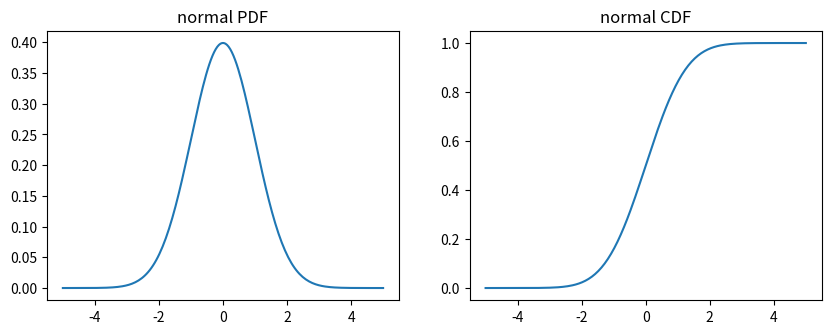
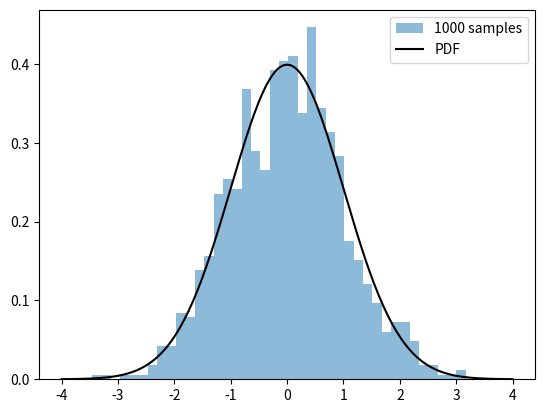
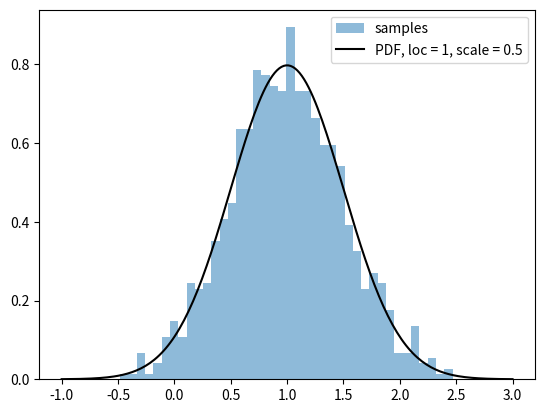
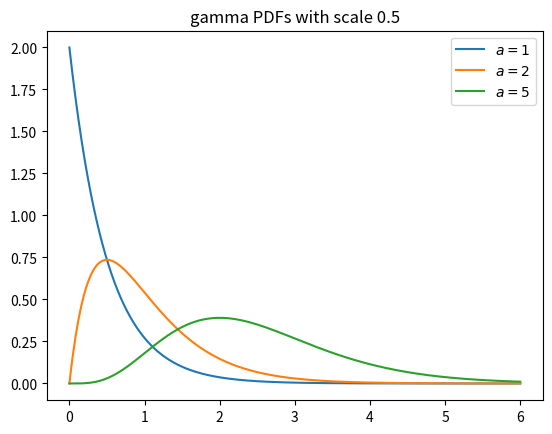
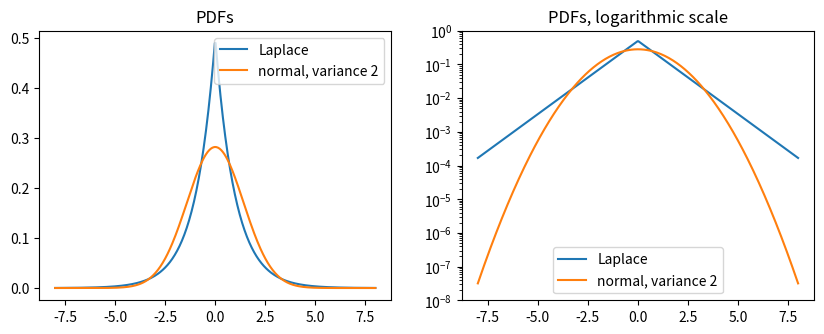
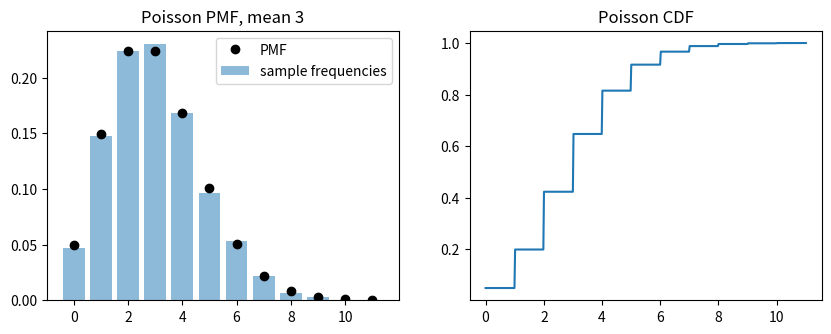
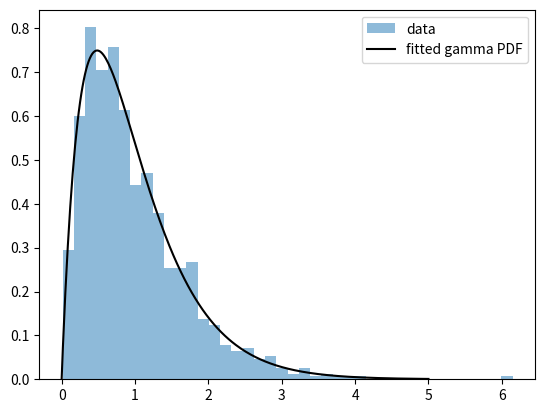
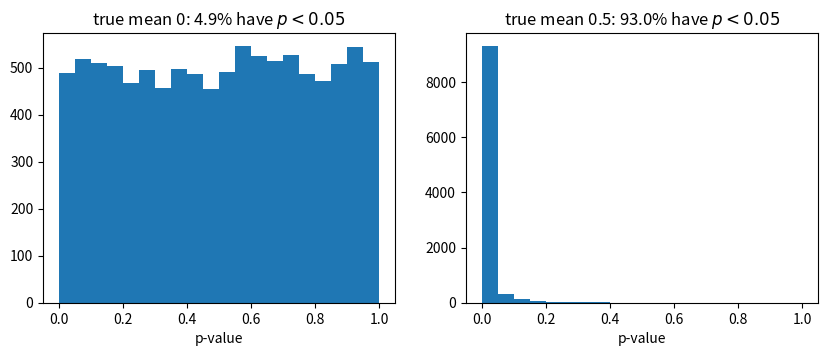
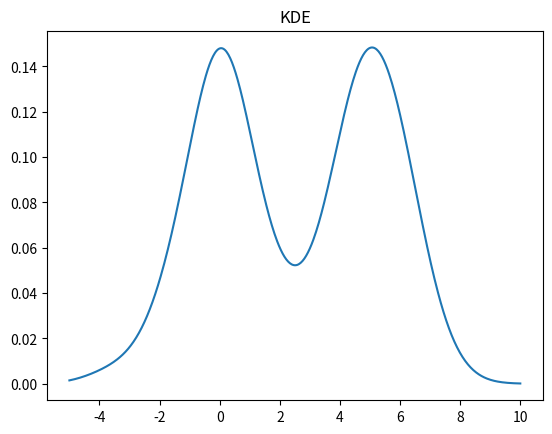
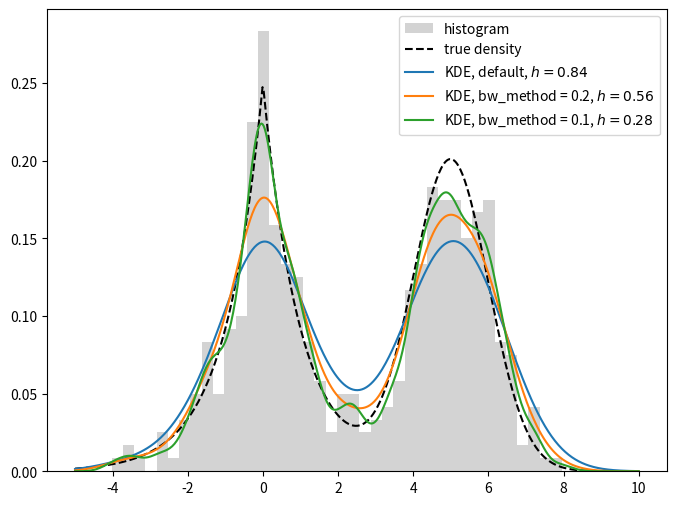

Reproduce these figures in Python, in order.
import numpy as np
import matplotlib.pyplot as plt
from scipy import stats
from scipy.optimize import minimize

rng = np.random.default_rng(37830)

from scipy.stats import norm as normal

print("support:", *normal.support())
print("mean and variance:", normal.mean(), normal.var())

x = np.linspace(-5, 5, 200)
fig, ax = plt.subplots(1, 2, figsize=(10, 3.5))
ax[0].plot(x, normal.pdf(x))
ax[0].set_title('normal PDF')
ax[1].plot(x, normal.cdf(x))
ax[1].set_title('normal CDF')
plt.show()

print(normal.ppf(0.975))
low, high = normal.interval(0.95)
print(low, high)

for x0 in [3, 6, 10]:
    print(f"P(X > {x0:2d}):  1 - cdf = {1 - normal.cdf(x0):.3e},   sf = {normal.sf(x0):.3e}")

print(normal.pdf(40), normal.logpdf(40))

X = normal.rvs(size=1000, random_state=rng)

x = np.linspace(-4, 4, 200)
plt.hist(X, bins=40, density=True, alpha=0.5, label='1000 samples')
plt.plot(x, normal.pdf(x), 'k', label='PDF')
plt.legend()
plt.show()

X = normal.rvs(size=1000, loc=1.0, scale=0.5, random_state=rng)

x = np.linspace(-1, 3, 200)
plt.hist(X, bins=40, density=True, alpha=0.5, label='samples')
plt.plot(x, normal.pdf(x, loc=1.0, scale=0.5), 'k', label='PDF, loc = 1, scale = 0.5')
plt.legend()
plt.show()

dist = normal(loc=1.0, scale=0.5)
print(dist.mean(), dist.std())
print(dist.rvs(size=5, random_state=rng))

x = np.linspace(0, 6, 300)
for a in [1, 2, 5]:
    plt.plot(x, stats.gamma.pdf(x, a, scale=0.5), label=f'$a = {a}$')
plt.legend()
plt.title('gamma PDFs with scale 0.5')
plt.show()

dist = stats.gamma(2.0, scale=0.5)
print(f"mean {dist.mean()}, variance {dist.var()}")

from scipy.stats import laplace

print("Laplace mean and variance:", laplace.mean(), laplace.var())

x = np.linspace(-8, 8, 400)
fig, ax = plt.subplots(1, 2, figsize=(10, 3.5))
for a in ax:
    a.plot(x, laplace.pdf(x), label='Laplace')
    a.plot(x, normal.pdf(x, scale=np.sqrt(2)), label='normal, variance 2')
    a.legend()
ax[0].set_title('PDFs')
ax[1].set_yscale('log')
ax[1].set_ylim(1e-8, 1)
ax[1].set_title('PDFs, logarithmic scale')
plt.show()

from scipy.stats import poisson

dist = poisson(3.0)
print("support:", *dist.support())
print("mean and variance:", dist.mean(), dist.var())

k = np.arange(12)
X = dist.rvs(size=10_000, random_state=rng)
frequencies = np.bincount(X, minlength=k.size)[:k.size] / X.size

fig, ax = plt.subplots(1, 2, figsize=(10, 3.5))
ax[0].bar(k, frequencies, alpha=0.5, label='sample frequencies')
ax[0].plot(k, dist.pmf(k), 'ko', label='PMF')
ax[0].legend()
ax[0].set_title('Poisson PMF, mean 3')

xx = np.linspace(0, 11, 500)
ax[1].plot(xx, dist.cdf(xx))
ax[1].set_title('Poisson CDF')
plt.show()

print(normal.expect(lambda x: x**4))            # 3
print(laplace.expect(np.abs))                   # E|X| = 1
print(poisson(3.0).expect(lambda k: k**2))      # variance + mean^2 = 12

X = stats.gamma.rvs(2.0, scale=0.5, size=1000, random_state=rng)

print(f"mean {np.mean(X):.4f}, median {np.median(X):.4f}")
print(f"variance with ddof=0: {np.var(X):.4f}, with ddof=1: {np.var(X, ddof=1):.4f}")
print(f"5th and 95th percentiles: {np.percentile(X, [5, 95])}")
print(f"skewness {stats.skew(X):.3f}, excess kurtosis {stats.kurtosis(X):.3f}")
print(f"standard error of the mean: {stats.sem(X):.4f}")

a_fit, loc_fit, scale_fit = stats.gamma.fit(X, floc=0)
print(f"fitted a = {a_fit:.3f}, scale = {scale_fit:.3f}   (true values 2 and 0.5)")

x = np.linspace(0, 5, 300)
plt.hist(X, bins=40, density=True, alpha=0.5, label='data')
plt.plot(x, stats.gamma.pdf(x, a_fit, scale=scale_fit), 'k', label='fitted gamma PDF')
plt.legend()
plt.show()

def neg_log_likelihood(theta):
    a, scale = theta
    return -np.sum(stats.gamma.logpdf(X, a, scale=scale))


res = minimize(neg_log_likelihood, x0=[1.0, 1.0], bounds=[(1e-6, None), (1e-6, None)])
print(f"minimize: a = {res.x[0]:.3f}, scale = {res.x[1]:.3f}")

Y = normal.rvs(loc=1.0, scale=0.5, size=100, random_state=rng)
loc_fit, scale_fit = normal.fit(Y)
print(f"fit: loc = {loc_fit:.4f}, scale = {scale_fit:.4f}")
print(f"mean = {np.mean(Y):.4f}, std = {np.std(Y):.4f}")

n = len(X)
low, high = stats.t.interval(0.95, df=n - 1, loc=np.mean(X), scale=stats.sem(X))
print(f"mean {np.mean(X):.4f}, 95% confidence interval ({low:.4f}, {high:.4f}), true mean 1")

res = stats.bootstrap((X,), np.median, rng=rng)
ci = res.confidence_interval
print(f"median {np.median(X):.4f}, 95% confidence interval ({ci.low:.4f}, {ci.high:.4f})")
print(f"true median {stats.gamma.median(2.0, scale=0.5):.4f}")

X0 = normal.rvs(size=50, random_state=rng)              # true mean 0
X1 = normal.rvs(loc=0.5, size=50, random_state=rng)     # true mean 0.5

print(f"true mean 0:   p = {stats.ttest_1samp(X0, 0).pvalue:.4f}")
print(f"true mean 0.5: p = {stats.ttest_1samp(X1, 0).pvalue:.2e}")

null = stats.ttest_1samp(normal.rvs(size=(10_000, 50), random_state=rng), 0, axis=1).pvalue
alt = stats.ttest_1samp(normal.rvs(loc=0.5, size=(10_000, 50), random_state=rng), 0, axis=1).pvalue

fig, ax = plt.subplots(1, 2, figsize=(10, 3.5))
ax[0].hist(null, bins=20, range=(0, 1))
ax[0].set_title(f'true mean 0: {np.mean(null < 0.05):.1%} have $p < 0.05$')
ax[1].hist(alt, bins=20, range=(0, 1))
ax[1].set_title(f'true mean 0.5: {np.mean(alt < 0.05):.1%} have $p < 0.05$')
for a in ax:
    a.set_xlabel('p-value')
plt.show()

X0 = normal.rvs(size=2000, random_state=rng)
X1 = normal.rvs(size=2000, random_state=rng)
X2 = laplace.rvs(scale=1 / np.sqrt(2), size=2000, random_state=rng)    # mean 0, variance 1

print(f"normal vs normal:  p = {stats.ks_2samp(X0, X1).pvalue:.3f}")
print(f"normal vs Laplace: p = {stats.ks_2samp(X0, X2).pvalue:.2e}")

X = np.concatenate([laplace.rvs(size=200, random_state=rng),
                    normal.rvs(loc=5, size=200, random_state=rng)])
true_pdf = lambda x: 0.5 * laplace.pdf(x) + 0.5 * normal.pdf(x, loc=5)

kde = stats.gaussian_kde(X)
x = np.linspace(-5,10,500)
y = kde(x)
plt.plot(x, y)
plt.title("KDE")


plt.figure(figsize=(8, 6))
plt.hist(X, bins=40, density=True, color='lightgray', label='histogram')
plt.plot(x, true_pdf(x), 'k--', label='true density')

for bw in [None, 0.2, 0.1]:
    kde = stats.gaussian_kde(X, bw_method=bw)
    h = kde.factor * np.std(X, ddof=1)
    name = "default" if bw is None else f"bw_method = {bw}"
    plt.plot(x, kde(x), label=f"KDE, {name}, $h = {h:.2f}$")
    
plt.legend()
plt.show()
